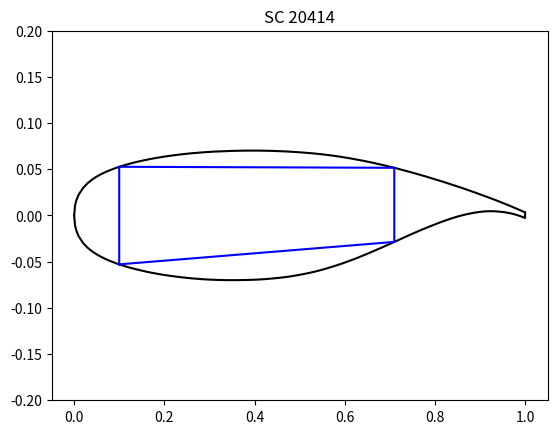

Write Python code to recreate this figure.
import matplotlib.pyplot as plt
import numpy as np

x1, x2, y1, y2 = [], [], [], []

data1 = [
 0.000000 , 0.000000,
 0.002000 , 0.010800,
 0.005000 , 0.016600,
 0.010000 , 0.022500,
 0.020000 , 0.029900,
 0.030000 , 0.035000,
 0.040000 , 0.038900,
 0.050000 , 0.042100,
 0.060000 , 0.044800,
 0.070000 , 0.047100,
 0.080000 , 0.049100,
 0.090000 , 0.051000,
 0.100000 , 0.052700,
 0.110000 , 0.054200,
 0.120000 , 0.055600,
 0.130000 , 0.056900,
 0.140000 , 0.058100,
 0.150000 , 0.059200,
 0.160000 , 0.060200,
 0.170000 , 0.061200,
 0.180000 , 0.062100,
 0.190000 , 0.062900,
 0.200000 , 0.063700,
 0.210000 , 0.064400,
 0.220000 , 0.065100,
 0.230000 , 0.065700,
 0.240000 , 0.066300,
 0.250000 , 0.066800,
 0.260000 , 0.067300,
 0.270000 , 0.067700,
 0.280000 , 0.068100,
 0.290000 , 0.068500,
 0.300000 , 0.068800,
 0.310000 , 0.069100,
 0.320000 , 0.069300,
 0.330000 , 0.069500,
 0.340000 , 0.069700,
 0.350000 , 0.069900,
 0.360000 , 0.070000,
 0.370000 , 0.070100,
 0.380000 , 0.070200,
 0.390000 , 0.070200,
 0.400000 , 0.070200,
 0.410000 , 0.070200,
 0.420000 , 0.070100,
 0.430000 , 0.070000,
 0.440000 , 0.069900,
 0.450000 , 0.069700,
 0.460000 , 0.069500,
 0.470000 , 0.069300,
 0.480000 , 0.069000,
 0.490000 , 0.068700,
 0.500000 , 0.068400,
 0.510000 , 0.068000,
 0.520000 , 0.067600,
 0.530000 , 0.067200,
 0.540000 , 0.066700,
 0.550000 , 0.066200,
 0.560000 , 0.065600,
 0.570000 , 0.065000,
 0.580000 , 0.064300,
 0.590000 , 0.063600,
 0.600000 , 0.062800,
 0.610000 , 0.062000,
 0.620000 , 0.061100,
 0.630000 , 0.060200,
 0.640000 , 0.059300,
 0.650000 , 0.058300,
 0.660000 , 0.057300,
 0.670000 , 0.056200,
 0.680000 , 0.055100,
 0.690000 , 0.054000,
 0.700000 , 0.052800,
 0.710000 , 0.051600,
 0.720000 , 0.050300,
 0.730000 , 0.049000,
 0.740000 , 0.047700,
 0.750000 , 0.046400,
 0.760000 , 0.045000,
 0.770000 , 0.043600,
 0.780000 , 0.042200,
 0.790000 , 0.040700,
 0.800000 , 0.039200,
 0.810000 , 0.037700,
 0.820000 , 0.036200,
 0.830000 , 0.034600,
 0.840000 , 0.033000,
 0.850000 , 0.031400,
 0.860000 , 0.029800,
 0.870000 , 0.028100,
 0.880000 , 0.026400,
 0.890000 , 0.024700,
 0.900000 , 0.022900,
 0.910000 , 0.021100,
 0.920000 , 0.019300,
 0.930000 , 0.017500,
 0.940000 , 0.015600,
 0.950000 , 0.013700,
 0.960000 , 0.011700,
 0.970000 , 0.009700,
 0.980000 , 0.007600,
 0.990000 , 0.005500,
 1.000000 , 0.003300]
data2 = [
 0.000000,  0.000000,
 0.002000, -0.010800,
 0.005000, -0.016600,
 0.010000, -0.022500,
 0.020000, -0.029900,
 0.030000, -0.035000,
 0.040000, -0.038900,
 0.050000, -0.042100,
 0.060000, -0.044800,
 0.070000, -0.047200,
 0.080000, -0.049300,
 0.090000, -0.051200,
 0.100000, -0.052900,
 0.110000, -0.054500,
 0.120000, -0.056000,
 0.130000, -0.057300,
 0.140000, -0.058500,
 0.150000, -0.059700,
 0.160000, -0.060800,
 0.170000, -0.061800,
 0.180000, -0.062700,
 0.190000, -0.063600,
 0.200000, -0.064400,
 0.210000, -0.065100,
 0.220000, -0.065800,
 0.230000, -0.066400,
 0.240000, -0.067000,
 0.250000, -0.067500,
 0.260000, -0.068000,
 0.270000, -0.068400,
 0.280000, -0.068800,
 0.290000, -0.069100,
 0.300000, -0.069400,
 0.310000, -0.069600,
 0.320000, -0.069800,
 0.330000, -0.069900,
 0.340000, -0.070000,
 0.350000, -0.070000,
 0.360000, -0.070000,
 0.370000, -0.069900,
 0.380000, -0.069800,
 0.390000, -0.069700,
 0.400000, -0.069500,
 0.410000, -0.069300,
 0.420000, -0.069000,
 0.430000, -0.068600,
 0.440000, -0.068200,
 0.450000, -0.067700,
 0.460000, -0.067200,
 0.470000, -0.066600,
 0.480000, -0.065900,
 0.490000, -0.065100,
 0.500000, -0.064200,
 0.510000, -0.063300,
 0.520000, -0.062300,
 0.530000, -0.061200,
 0.540000, -0.060000,
 0.550000, -0.058700,
 0.560000, -0.057300,
 0.570000, -0.055800,
 0.580000, -0.054300,
 0.590000, -0.052700,
 0.600000, -0.051000,
 0.610000, -0.049200,
 0.620000, -0.047400,
 0.630000, -0.045500,
 0.640000, -0.043500,
 0.650000, -0.041500,
 0.660000, -0.039400,
 0.670000, -0.037300,
 0.680000, -0.035200,
 0.690000, -0.033000,
 0.700000, -0.030800,
 0.710000, -0.028600,
 0.720000, -0.026400,
 0.730000, -0.024200,
 0.740000, -0.022000,
 0.750000, -0.019800,
 0.760000, -0.017700,
 0.770000, -0.015600,
 0.780000, -0.013600,
 0.790000, -0.011600,
 0.800000, -0.009700,
 0.810000, -0.007800,
 0.820000, -0.006000,
 0.830000, -0.004300,
 0.840000, -0.002700,
 0.850000, -0.001200,
 0.860000,  0.000100,
 0.870000,  0.001300,
 0.880000,  0.002300,
 0.890000,  0.003200,
 0.900000,  0.003900,
 0.910000,  0.004400,
 0.920000,  0.004600,
 0.930000,  0.004600,
 0.940000,  0.004300,
 0.950000 , 0.003800,
 0.960000 , 0.003100,
 0.970000 , 0.002100,
 0.980000 , 0.000800,
 0.990000 ,-0.000800,
 1.000000 ,-0.002700,
 1.000000,  0.003300]

wingbox = [
0.1, -0.052900,
0.1, 0.052700,
0.71, 0.051600,
0.71, -0.028600,
]

wingboxX=[0.1, 0.1, 0.71, 0.71, 0.1]
wingboxY=[-0.0529, 0.0527, 0.0516, -0.0286, -0.05290]

j = 0
for i in data1:
    if j%2==0:
        x1.append(i)
    else:
        y1.append(i)
    j += 1
for i in data2:
    if j%2==0:
        x2.append(i)
    else:
        y2.append(i)
    j += 1

fig, ax = plt.subplots()
ax.plot(x1, y1, color="black")
ax.plot(x2, y2, color="black")
ax.plot(wingboxX, wingboxY, color="blue")
plt.ylim(-0.2, 0.2)
plt.title("SC 20414")

plt.show()